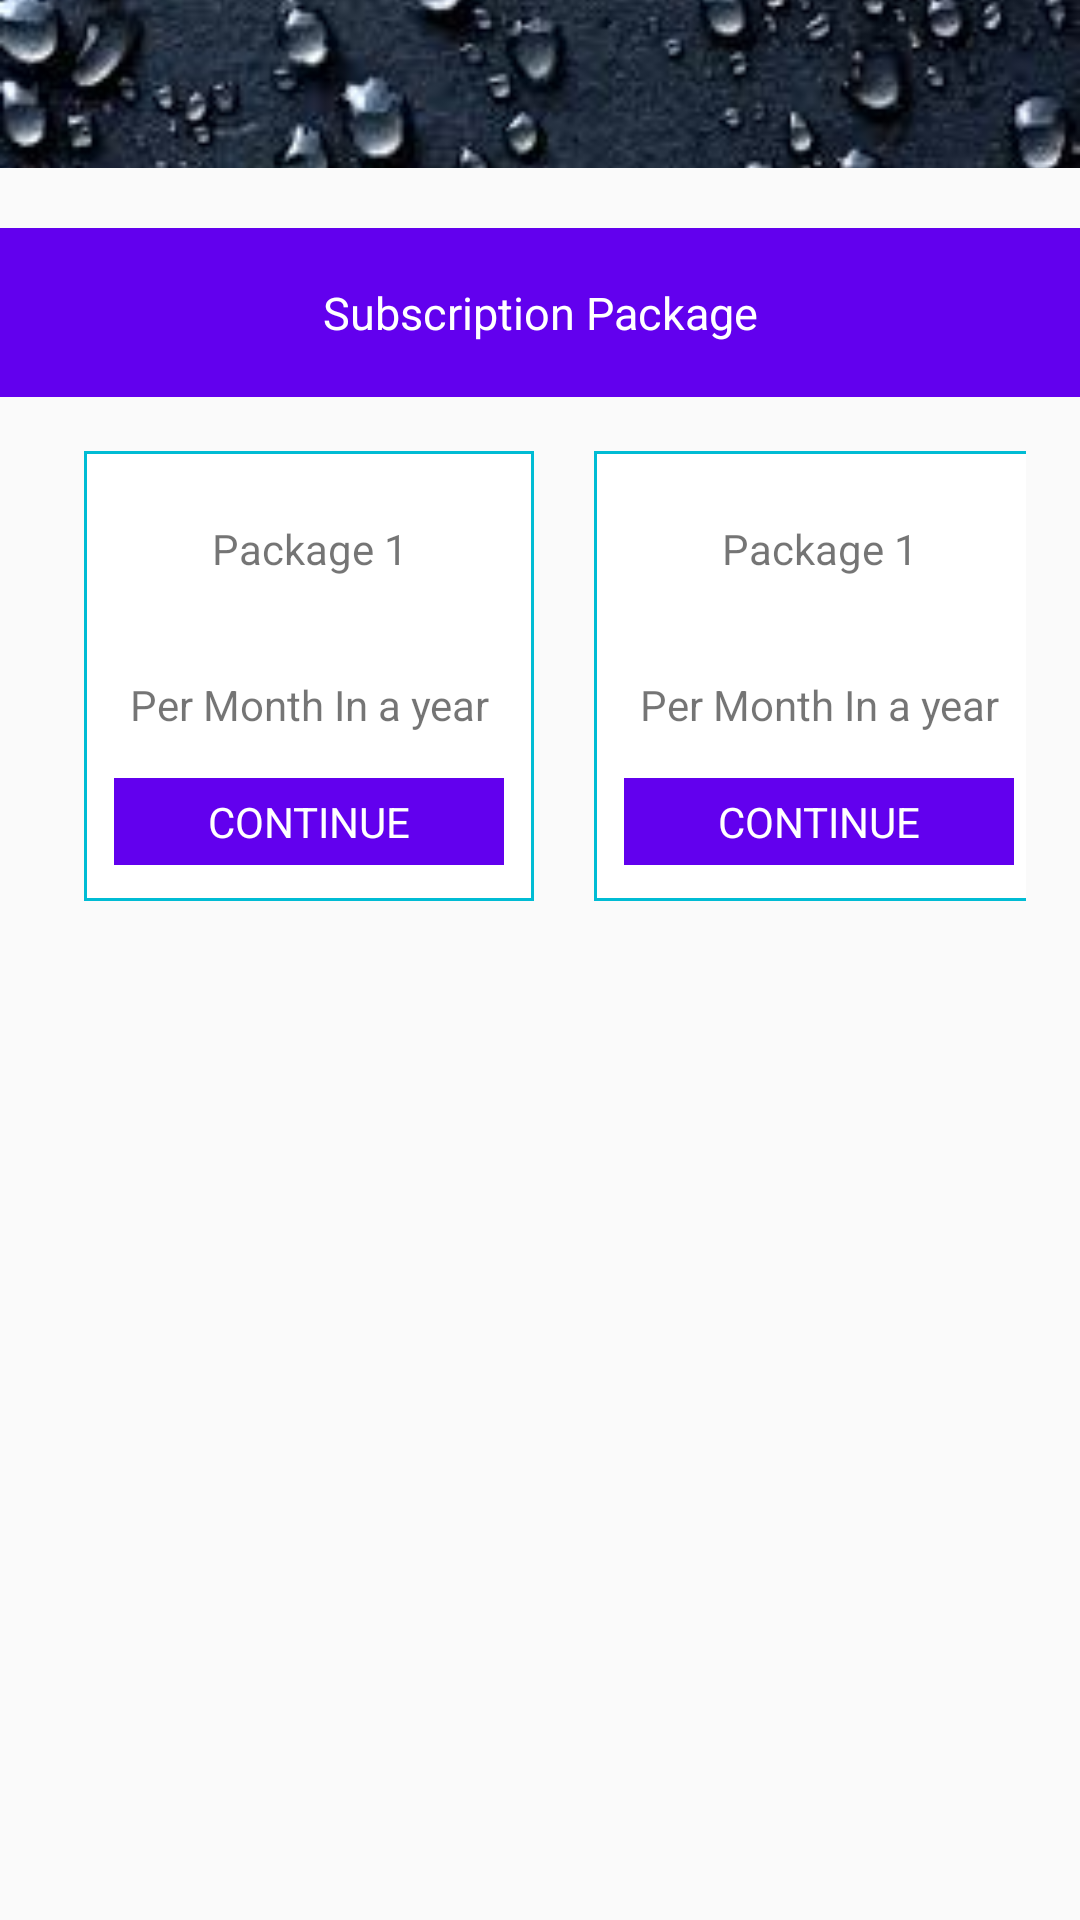

Produce the Android XML layout that renders to this screen, including the resource entries it uses.
<!-- AndroidManifest.xml: application theme AppTheme -->
<!-- res/layout/activity_subscription.xml -->
<?xml version="1.0" encoding="utf-8"?>
<LinearLayout xmlns:android="http://schemas.android.com/apk/res/android"
xmlns:app="http://schemas.android.com/apk/res-auto"
xmlns:tools="http://schemas.android.com/tools"
android:layout_width="match_parent"
android:layout_height="match_parent"
android:orientation="vertical"
tools:context="com.TBX.tvs.waschen.Subscription">


    <RelativeLayout
        android:layout_width="match_parent"
        android:layout_height="?attr/actionBarSize">


        <ImageView
            android:layout_width="match_parent"
            android:layout_height="match_parent"
            android:src="@drawable/black_water"
            android:scaleType="centerCrop"
            />


        <android.support.v7.widget.Toolbar
            android:id="@+id/toolbar3"
            android:layout_width="match_parent"
            android:layout_height="?attr/actionBarSize"
            android:background="#00000000"
            />

    </RelativeLayout>



<TextView
    android:layout_width="match_parent"
    android:layout_height="wrap_content"
    android:text="Subscription Package"
    android:layout_marginTop="20dp"
    android:layout_marginBottom="18dp"
    android:padding="18dp"
    android:background="@color/colorPrimary"
    android:textColor="#ffffff"
    android:gravity="center"
    android:textSize="15dp"
    android:layout_gravity="center_horizontal"/>

<LinearLayout
    android:layout_width="match_parent"
    android:layout_height="wrap_content"
    android:orientation="horizontal"
    android:layout_marginStart="10dp"
    android:layout_marginEnd="18dp">




    <LinearLayout
        android:layout_width="150dp"
        android:layout_height="150dp"
        android:layout_marginStart="18dp"
        android:layout_marginEnd="10dp"
        android:orientation="vertical"
        android:background="@drawable/blue_white"
        >


        <TextView
            android:layout_width="match_parent"
            android:layout_height="wrap_content"
            android:text="Package 1"
            android:padding="18dp"
            android:layout_marginTop="5dp"
            android:layout_gravity="center_horizontal"
            android:gravity="center"/>

        <TextView
            android:layout_width="match_parent"
            android:layout_height="wrap_content"
            android:text="Per Month In a year"
            android:padding="5dp"
            android:layout_marginTop="10dp"
            android:layout_gravity="center_horizontal"
            android:gravity="center"/>


        <TextView
            android:layout_width="match_parent"
            android:layout_height="wrap_content"
            android:text="CONTINUE"
            android:textColor="#ffffff"
            android:background="@color/colorPrimary"
            android:padding="5dp"
            android:layout_marginStart="10dp"
            android:layout_marginEnd="10dp"
            android:layout_marginTop="10dp"
            android:layout_gravity="center_horizontal"
            android:gravity="center"/>

    </LinearLayout>


    <LinearLayout
        android:layout_width="150dp"
        android:layout_height="150dp"
        android:layout_marginStart="10dp"
        android:layout_marginEnd="18dp"
        android:orientation="vertical"
        android:background="@drawable/blue_white">


        <TextView
            android:layout_width="match_parent"
            android:layout_height="wrap_content"
            android:text="Package 1"
            android:padding="18dp"
            android:layout_marginTop="5dp"
            android:layout_gravity="center_horizontal"
            android:gravity="center"/>

        <TextView
            android:layout_width="match_parent"
            android:layout_height="wrap_content"
            android:text="Per Month In a year"
            android:padding="5dp"
            android:layout_marginTop="10dp"
            android:layout_gravity="center_horizontal"
            android:gravity="center"/>


        <TextView
            android:layout_width="match_parent"
            android:layout_height="wrap_content"
            android:text="CONTINUE"
            android:textColor="#ffffff"
            android:layout_marginEnd="10dp"
            android:layout_marginStart="10dp"
            android:background="@color/colorPrimary"
            android:padding="5dp"
            android:layout_marginTop="10dp"
            android:layout_gravity="center_horizontal"
            android:gravity="center"/>




    </LinearLayout>
</LinearLayout>
</LinearLayout>
<!-- resources referenced by this layout -->
<resources>
  <!-- drawable black_water: jpg bitmap (drawable, 12843 bytes) -->
  <!-- drawable blue_white (drawable) -->
  <?xml version="1.0" encoding="utf-8"?>
  <shape xmlns:android="http://schemas.android.com/apk/res/android"
      android:shape="rectangle">
  
      <solid
          android:color="#ffffff"
          ></solid>
  
      <stroke
          android:width="1dp"
          android:color="#00BCD4" >
      </stroke>
  </shape>
  <style name="AppTheme" parent="Theme.AppCompat.Light.NoActionBar">
          
          <item name="colorPrimary">@color/colorPrimary</item>
          <item name="colorPrimaryDark">@color/colorPrimaryDark</item>
          <item name="colorAccent">@color/colorAccent</item>
          <item name="drawerArrowStyle">@style/DrawerArrowStyle</item>
      </style>
  <style name="DrawerArrowStyle" parent="Widget.AppCompat.DrawerArrowToggle">
      <item name="color">@android:color/white</item>
      </style>
  <!-- not gathered from this repository: default colours our renderer supplied (Android Studio template values) -->
  <color name="colorPrimary">#FF6200EE</color>
  <color name="colorPrimaryDark">#FF3700B3</color>
  <color name="colorAccent">#FF03DAC5</color>
</resources>
